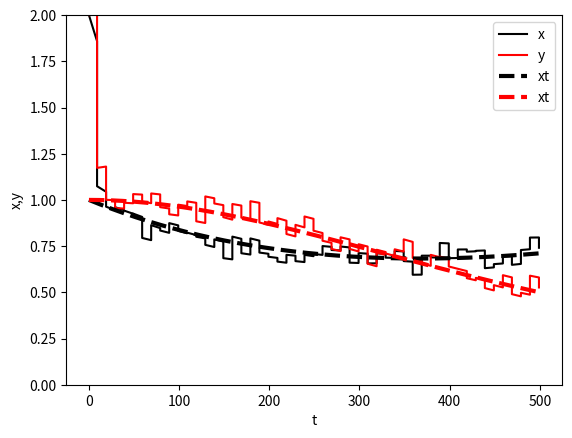
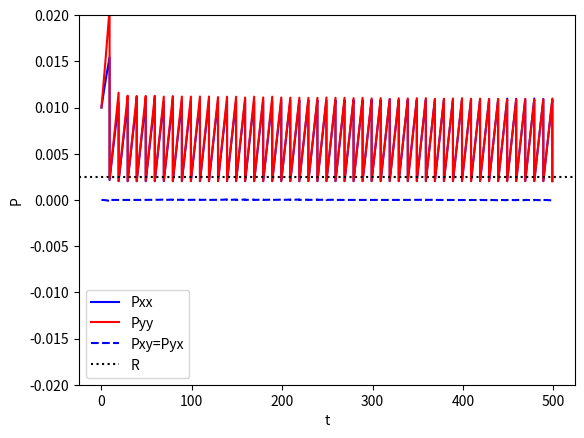

The matplotlib source for these figures, in order:
import numpy as np
import matplotlib.pyplot as plt
import sys

def predict_state(w, dt, nmax):
  x = np.zeros(nmax)
  y = np.zeros(nmax)
  x[0] = w[0]
  y[0] = w[1]
  a = w[2:8]
  for n in range(nmax-1):
    x[n + 1] = x[n] + dt * (x[n] * (a[0] + a[1] * x[n] + a[2] * y[n]))
    y[n + 1] = y[n] + dt * (y[n] * (a[3] + a[4] * y[n] + a[5] * x[n]))
  return np.vstack([x, y])

def calc_jacobian(w, dt):
  x = w[0]
  y = w[1]
  a = w[2:8]
  mmat = np.identity(8)
  mmat[0, 0] = a[0] + 2 * a[1] * x + a[2] * y
  mmat[0, 1] = a[2] * x
  mmat[0, 2:5] = np.array([x, x**2, x * y])
  mmat[1, 0] = a[5] * y
  mmat[1, 1] = a[3] + 2 * a[4] * y + a[5] * x
  mmat[1, 5:8] = np.array([y, y**2, x * y])
  return np.identity(8) + dt * mmat

if __name__ == "__main__":
    seed = 514
    rng = np.random.default_rng(seed)

    nmax = 501
    dt = 0.001
    at = [4, -2, -4, -6, 2, 4]
    w1 = [1, 1] + at
    wt = predict_state(w1, dt, nmax)

    sr = 5e-2
    iobs1 = 10
    dobs = 10
    tobs = np.arange(iobs1 - 1, nmax, dobs)
    ntobs = tobs.size
    yo = wt[:, tobs] + rng.normal(0, sr, 2 * ntobs).reshape(2, ntobs)
    rmat = np.diag(np.repeat(sr**2, 2))

    #a = [1, 0, 0, -1, 0, 0] # inexact parameters
    a = at
    xa = np.array([2, 2] + a)

    hmat = np.identity(2)
    sb = 0.1
    sq = 0.03
    pamat = np.diag(np.repeat(sb**2, 2))
    qmat = np.diag(np.repeat(sq**2, 2))

    x_hist = []
    y_hist = []
    t_hist = [] 
    p_hist = []

    n = 0
    for t in range(ntobs):
      nf = tobs[t] - n + 1
      t_hist += list(range(n, tobs[t] + 1))
      xf = predict_state(xa, dt, nf)
      
      p_hist.append([pamat[0,0],pamat[1,1],pamat[0,1],pamat[1,0]])
      pfmat = pamat
      for i in range(nf - 1):
        mmat = calc_jacobian(np.concatenate([xf[:, i], a]), dt)[0:2, 0:2]
        pfmat = mmat @ pfmat @ mmat.transpose() + qmat
        p_hist.append([pfmat[0,0],pfmat[1,1],pfmat[0,1],pfmat[1,0]])
      kmat = pfmat @ hmat.transpose() @ np.linalg.inv(hmat @ pfmat @ hmat.transpose() + rmat)
      xa = xf[0:2, nf-1] + kmat @ (yo[:, t] - xf[0:2, nf-1])
      xa = np.concatenate([xa, a])
      ikhmat = np.identity(pfmat.shape[0]) - kmat @ hmat
      pamat = ikhmat @ pfmat @ ikhmat.transpose() + kmat @ rmat @ kmat.transpose()
      x_hist = x_hist + xf[0, ].tolist()
      y_hist = y_hist + xf[1, ].tolist()
      print("Assimilation {:d}: error x = {:.3e}, error y = {:.3e}"\
        .format(tobs[t],abs(xf[0,nf-1]-wt[0,tobs[t]]),abs(xf[1,nf-1]-wt[1,tobs[t]])))
      n = tobs[t]
    t_hist = t_hist + [n]
    x_hist = x_hist + [xa[0]]
    y_hist = y_hist + [xa[1]]
    p_hist.append([pamat[0,0],pamat[1,1],pamat[0,1],pamat[1,0]])
    print(tobs[-1])

    fig, ax = plt.subplots()
    ax.plot(t_hist, x_hist, color = "black", label = "x")
    ax.plot(t_hist, y_hist, color = "red", label = "y")
    ax.plot(range(nmax), wt[0, :], color = "black", 
            linewidth = 3, linestyle = "--", label = "xt")
    ax.plot(range(nmax), wt[1, :], color = "red", linewidth = 3,
            linestyle = "--", label = "xt")
    ax.set_xlabel("t")
    ax.set_ylabel("x,y")
    ax.set_ylim([0, 2])
    ax.legend(loc = "upper right")
    plt.show()

    p_hist = np.array(p_hist)
    fig, ax = plt.subplots()
    ax.plot(t_hist, p_hist[:,0], color = "blue", label = "Pxx")
    ax.plot(t_hist, p_hist[:,1], color = "red", label = "Pyy")
    ax.plot(t_hist, p_hist[:,2], color = "blue", linestyle = "dashed", label = "Pxy=Pyx")
    #ax.plot(t_hist, p_hist[:,3], color = "red", linestyle = "dashed", label = "Pyx")
    ax.hlines([sr*sr], 0, 1, colors = "black", linestyle = "dotted", transform = ax.get_yaxis_transform(), label = "R")
    ax.set_xlabel("t")
    ax.set_ylabel("P")
    ax.set_ylim([-0.02, 0.02])
    ax.legend(loc = "lower left")
    plt.show()